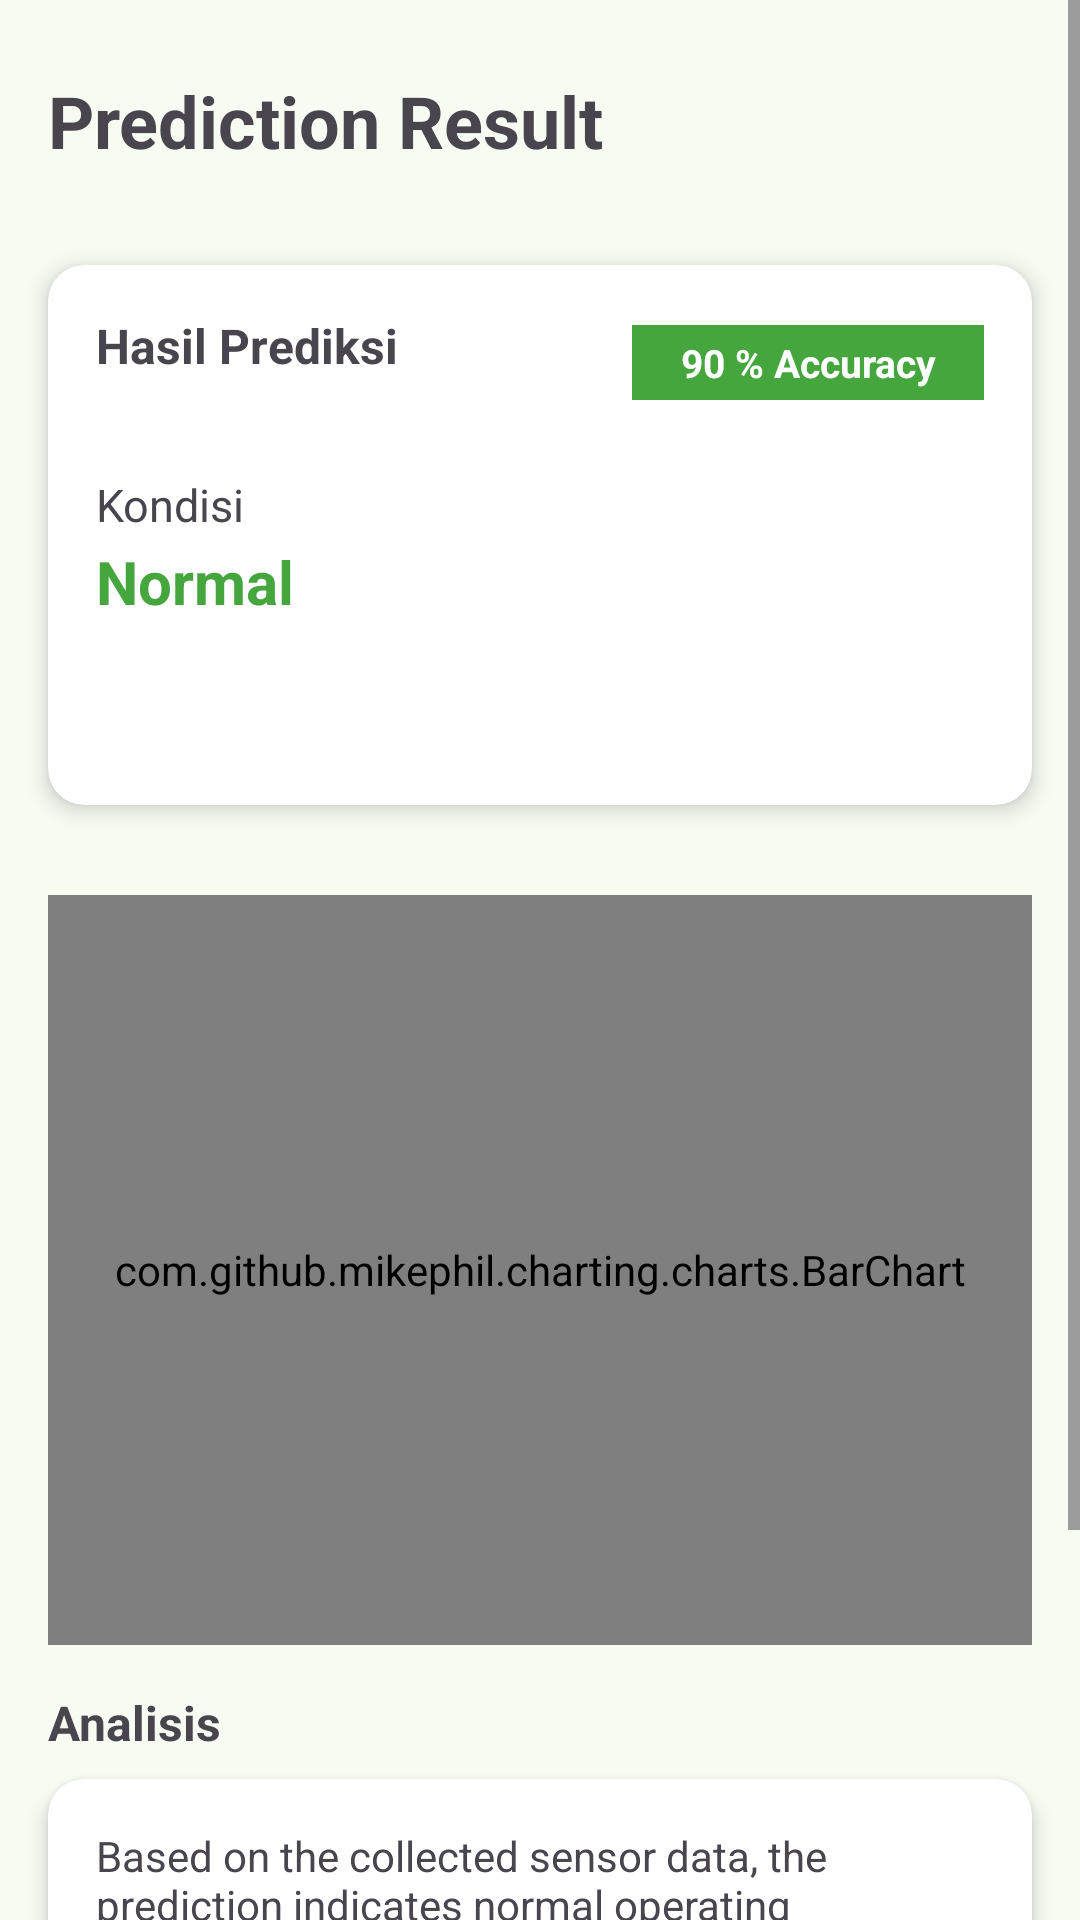

This screen was rendered from an Android layout file. Write that file and the resources it references.
<!-- AndroidManifest.xml: application theme Theme.HarvestFlow -->
<!-- res/layout/activity_result.xml -->
<?xml version="1.0" encoding="utf-8"?>
<ScrollView xmlns:android="http://schemas.android.com/apk/res/android"
    xmlns:app="http://schemas.android.com/apk/res-auto"
    xmlns:tools="http://schemas.android.com/tools"
    android:id="@+id/main"
    android:layout_width="match_parent"
    android:layout_height="match_parent"
    tools:context=".ui.resultprediction.ResultActivity">

    <androidx.constraintlayout.widget.ConstraintLayout
        android:layout_width="match_parent"
        android:layout_height="match_parent">

        
        <TextView
            android:id="@+id/tvTitle"
            android:layout_width="wrap_content"
            android:layout_height="wrap_content"
            android:text="Prediction Result"
            android:textStyle="bold"
            android:textSize="24sp"
            android:layout_marginTop="24dp"
            android:layout_marginStart="16dp"
            app:layout_constraintTop_toTopOf="parent"
            app:layout_constraintStart_toStartOf="parent"/>

        
        <androidx.cardview.widget.CardView
            android:id="@+id/cardResult"
            android:layout_width="0dp"
            android:layout_height="180dp"
            android:layout_marginTop="32dp"
            android:layout_marginStart="16dp"
            android:layout_marginEnd="16dp"
            app:cardCornerRadius="12dp"
            app:cardElevation="4dp"
            app:layout_constraintTop_toBottomOf="@id/tvTitle"
            app:layout_constraintStart_toStartOf="parent"
            app:layout_constraintEnd_toEndOf="parent">

            <androidx.constraintlayout.widget.ConstraintLayout
                android:layout_width="match_parent"
                android:layout_height="match_parent">

                <TextView
                    android:id="@+id/tvResultTitle"
                    android:layout_width="wrap_content"
                    android:layout_height="wrap_content"
                    android:text="Hasil Prediksi"
                    android:textStyle="bold"
                    android:textSize="16sp"
                    android:layout_marginTop="16dp"
                    android:layout_marginStart="16dp"
                    app:layout_constraintTop_toTopOf="parent"
                    app:layout_constraintStart_toStartOf="parent"/>

                <TextView
                    android:id="@+id/tvAccuracy"
                    android:layout_width="wrap_content"
                    android:layout_height="25dp"
                    android:background="#45A63E"
                    android:paddingStart="16dp"
                    android:paddingEnd="16dp"
                    android:gravity="center"
                    android:text="90 % Accuracy"
                    android:textStyle="bold"
                    android:textSize="13sp"
                    android:textColor="@color/white"
                    android:layout_marginTop="20dp"
                    android:layout_marginEnd="16dp"
                    app:layout_constraintTop_toTopOf="parent"
                    app:layout_constraintEnd_toEndOf="parent"/>

                <TextView
                    android:id="@+id/tvConditionLabel"
                    android:layout_width="wrap_content"
                    android:layout_height="wrap_content"
                    android:text="Kondisi"
                    android:textSize="15sp"
                    android:layout_marginStart="16dp"
                    android:layout_marginTop="32dp"
                    app:layout_constraintTop_toBottomOf="@id/tvResultTitle"
                    app:layout_constraintStart_toStartOf="parent"/>

                <TextView
                    android:id="@+id/tvCondition"
                    android:layout_width="wrap_content"
                    android:layout_height="wrap_content"
                    android:text="Normal"
                    android:textStyle="bold"
                    android:textSize="20sp"
                    android:textColor="#45A63E"
                    android:layout_marginStart="16dp"
                    android:layout_marginTop="2dp"
                    app:layout_constraintTop_toBottomOf="@id/tvConditionLabel"
                    app:layout_constraintStart_toStartOf="parent"/>
            </androidx.constraintlayout.widget.ConstraintLayout>
        </androidx.cardview.widget.CardView>


        
        <com.github.mikephil.charting.charts.BarChart
            android:id="@+id/bar_chart"
            android:layout_width="0dp"
            android:layout_height="250dp"
            android:layout_marginTop="30dp"
            app:layout_constraintEnd_toEndOf="@+id/cardResult"
            app:layout_constraintStart_toStartOf="@+id/cardResult"
            app:layout_constraintTop_toBottomOf="@+id/cardResult" />

        <TextView
            android:id="@+id/tvAnalysisTitle"
            android:layout_width="wrap_content"
            android:layout_height="wrap_content"
            android:text="Analisis"
            android:textStyle="bold"
            android:textSize="16sp"
            android:layout_marginTop="15dp"
            android:layout_marginStart="16dp"
            app:layout_constraintTop_toBottomOf="@id/bar_chart"
            app:layout_constraintStart_toStartOf="parent"/>

        
        <androidx.cardview.widget.CardView
            android:id="@+id/cardAnalysis"
            android:layout_width="0dp"
            android:layout_height="160dp"
            android:layout_marginTop="8dp"
            android:layout_marginStart="16dp"
            android:layout_marginEnd="16dp"
            app:cardCornerRadius="12dp"
            app:cardElevation="4dp"
            android:layout_marginBottom="50dp"
            app:layout_constraintBottom_toBottomOf="parent"
            app:layout_constraintTop_toBottomOf="@id/tvAnalysisTitle"
            app:layout_constraintStart_toStartOf="parent"
            app:layout_constraintEnd_toEndOf="parent">

            <TextView
                android:id="@+id/tvAnalysis"
                android:layout_width="match_parent"
                android:layout_height="match_parent"
                android:text="Based on the collected sensor data, the prediction indicates normal operating conditions for the next 6 hours. The temperature is expected to remain stable within the 23-25°C range, with a 90% confidence level."
                android:textSize="14sp"
                android:padding="16dp"/>
        </androidx.cardview.widget.CardView>
    </androidx.constraintlayout.widget.ConstraintLayout>


</ScrollView>
<!-- resources referenced by this layout -->
<resources>
  <color name="white">#FFFFFF</color>
  <style name="Theme.HarvestFlow" parent="Base.Theme.HarvestFlow" />
  <color name="md_theme_primary">#34693F</color>
  <color name="md_theme_onPrimary">#FFFFFF</color>
  <color name="md_theme_primaryContainer">#B6F1BB</color>
  <color name="md_theme_onPrimaryContainer">#1A5129</color>
  <color name="md_theme_secondary">#516351</color>
  <color name="md_theme_onSecondary">#FFFFFF</color>
  <color name="md_theme_secondaryContainer">#D3E8D2</color>
  <color name="md_theme_onSecondaryContainer">#394B3B</color>
  <color name="md_theme_tertiary">#39656D</color>
  <color name="md_theme_onTertiary">#FFFFFF</color>
  <color name="md_theme_tertiaryContainer">#BDEAF4</color>
  <color name="md_theme_onTertiaryContainer">#204D55</color>
  <color name="md_theme_error">#BA1A1A</color>
  <color name="md_theme_onError">#FFFFFF</color>
  <color name="md_theme_errorContainer">#FFDAD6</color>
  <color name="md_theme_onErrorContainer">#93000A</color>
  <color name="md_theme_background">#F7FBF2</color>
  <color name="md_theme_onBackground">#181D18</color>
  <color name="md_theme_surface">#F7FBF2</color>
  <color name="md_theme_onSurface">#181D18</color>
  <color name="md_theme_surfaceVariant">#DDE5DA</color>
  <color name="md_theme_onSurfaceVariant">#414941</color>
  <color name="md_theme_outline">#727970</color>
  <color name="md_theme_outlineVariant">#C1C9BE</color>
  <color name="md_theme_inverseSurface">#2D322C</color>
  <color name="md_theme_inverseOnSurface">#EEF2EA</color>
  <color name="md_theme_inversePrimary">#9BD4A1</color>
  <color name="md_theme_primaryFixed">#B6F1BB</color>
  <color name="md_theme_onPrimaryFixed">#00210A</color>
  <color name="md_theme_primaryFixedDim">#9BD4A1</color>
  <color name="md_theme_onPrimaryFixedVariant">#1A5129</color>
  <color name="md_theme_secondaryFixed">#D3E8D2</color>
  <color name="md_theme_onSecondaryFixed">#0E1F11</color>
  <color name="md_theme_secondaryFixedDim">#B7CCB6</color>
  <color name="md_theme_onSecondaryFixedVariant">#394B3B</color>
  <color name="md_theme_tertiaryFixed">#BDEAF4</color>
  <color name="md_theme_onTertiaryFixed">#001F24</color>
  <color name="md_theme_tertiaryFixedDim">#A1CED7</color>
  <color name="md_theme_onTertiaryFixedVariant">#204D55</color>
  <color name="md_theme_surfaceDim">#D7DBD3</color>
  <color name="md_theme_surfaceBright">#F7FBF2</color>
  <color name="md_theme_surfaceContainerLowest">#FFFFFF</color>
  <color name="md_theme_surfaceContainerLow">#F1F5ED</color>
  <color name="md_theme_surfaceContainer">#EBEFE7</color>
  <color name="md_theme_surfaceContainerHigh">#E5EAE1</color>
  <color name="md_theme_surfaceContainerHighest">#DFE4DC</color>
</resources>
